Labelled photos from "surface_dataset", an image-classification folder in hpcgarage/surface_dataset. The possible labels are: bad surface, good surface.

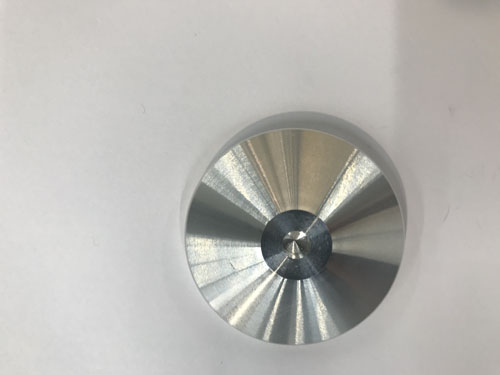
Label: good surface

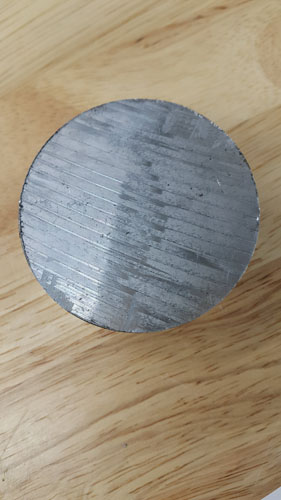
Label: bad surface

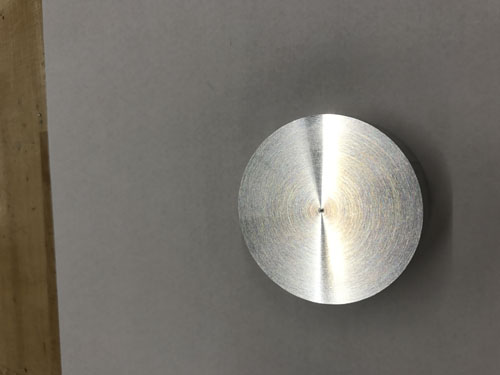
Label: good surface

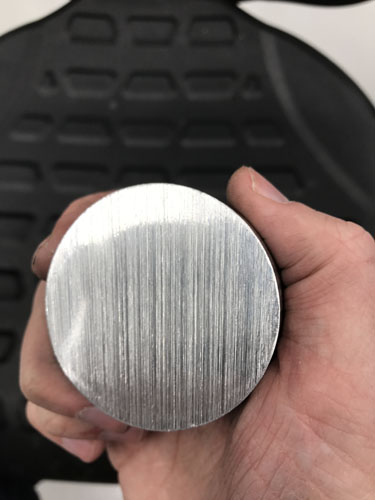
Label: bad surface

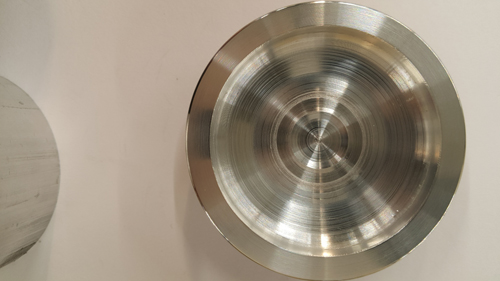
Label: bad surface

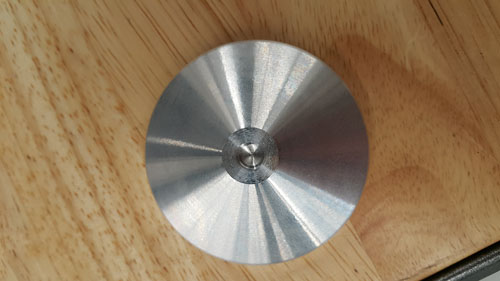
Label: good surface
